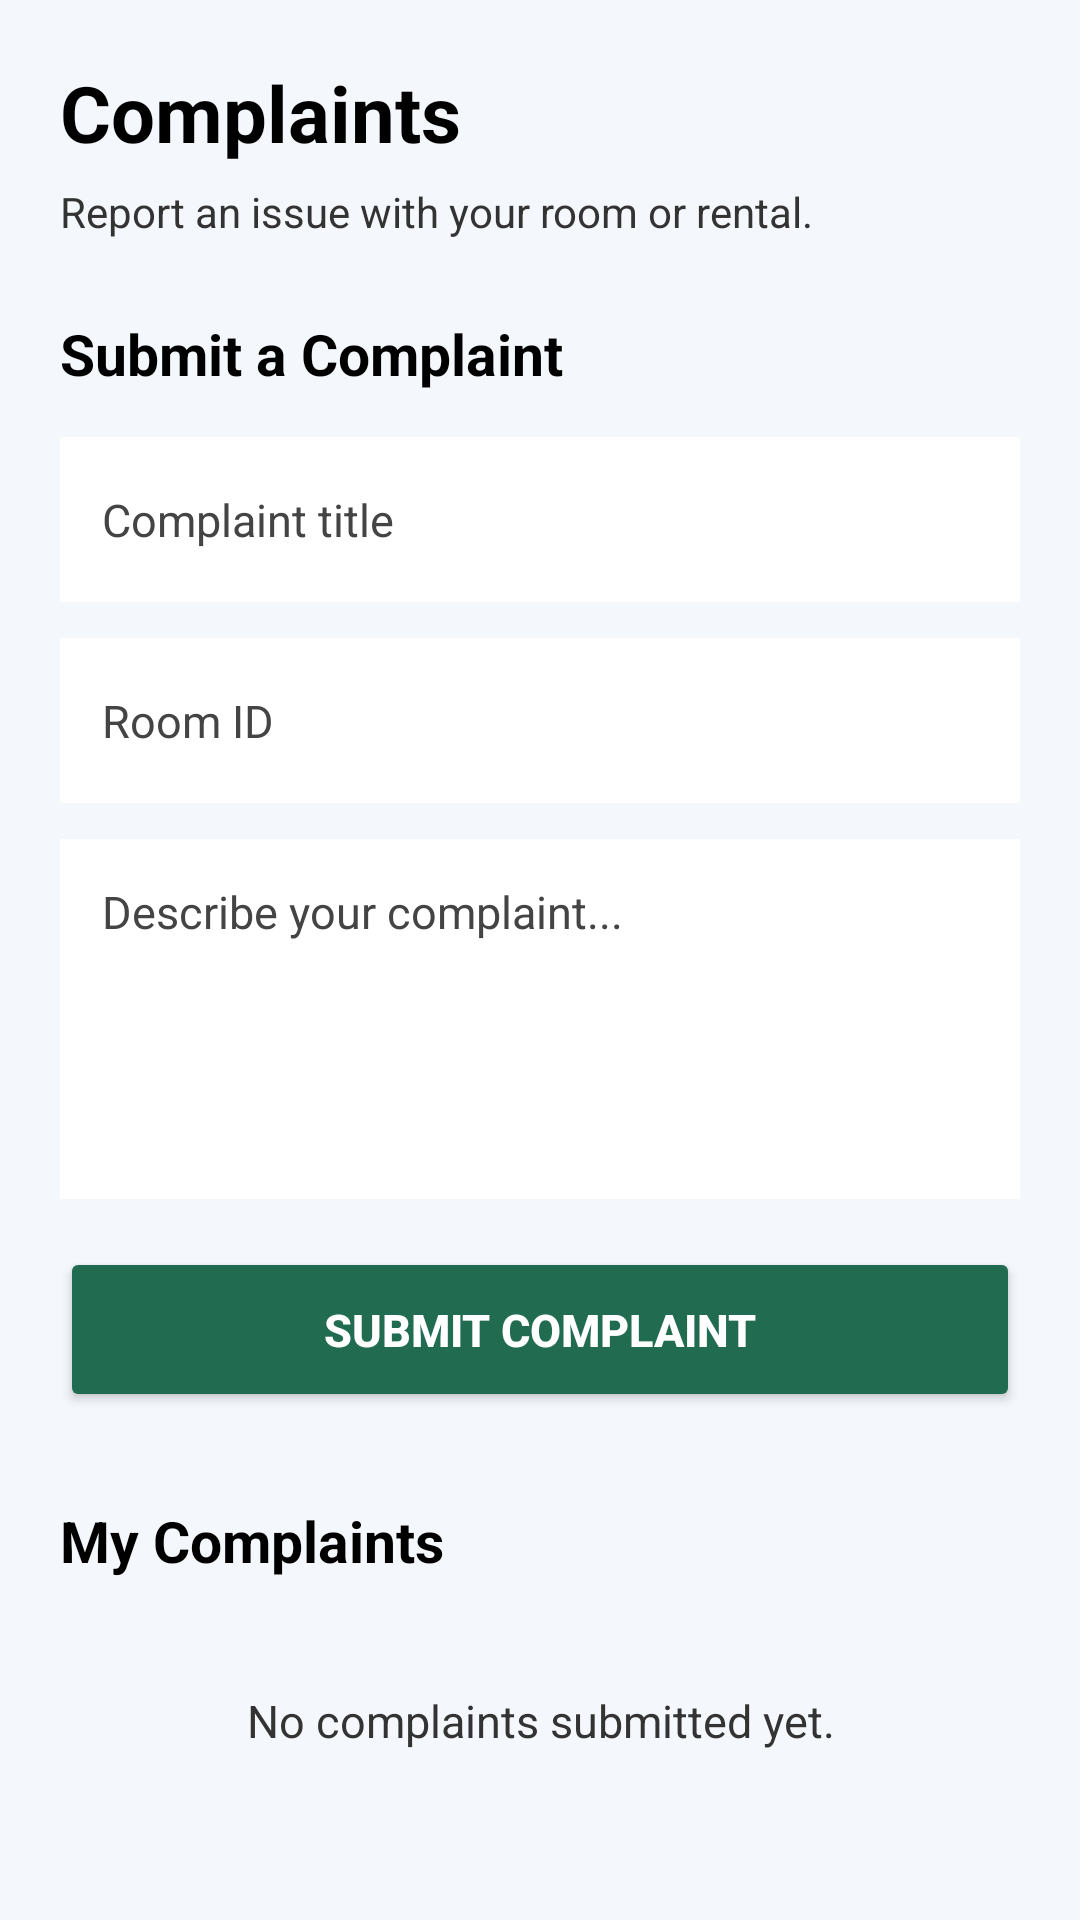

Produce the Android XML layout that renders to this screen, including the resource entries it uses.
<!-- AndroidManifest.xml: application theme Theme.Rental_System -->
<!-- res/layout/activity_complaint.xml -->
<?xml version="1.0" encoding="utf-8"?>
<ScrollView xmlns:android="http://schemas.android.com/apk/res/android"
    android:layout_width="match_parent"
    android:layout_height="match_parent"
    android:background="#F4F7FB"
    android:fillViewport="true">

    <LinearLayout
        android:layout_width="match_parent"
        android:layout_height="wrap_content"
        android:orientation="vertical"
        android:padding="20dp">

        <TextView
            android:layout_width="match_parent"
            android:layout_height="wrap_content"
            android:text="Complaints"
            android:textSize="26sp"
            android:textStyle="bold"
            android:textColor="#000000"
            android:layout_marginBottom="6dp" />

        <TextView
            android:layout_width="match_parent"
            android:layout_height="wrap_content"
            android:text="Report an issue with your room or rental."
            android:textSize="14sp"
            android:textColor="#333333"
            android:layout_marginBottom="25dp" />

        <TextView
            android:layout_width="wrap_content"
            android:layout_height="wrap_content"
            android:text="Submit a Complaint"
            android:textSize="19sp"
            android:textStyle="bold"
            android:textColor="#000000"
            android:layout_marginBottom="15dp" />

        <EditText
            android:id="@+id/etComplaintTitle"
            android:layout_width="match_parent"
            android:layout_height="55dp"
            android:hint="Complaint title"
            android:textSize="15sp"
            android:padding="14dp"
            android:background="#FFFFFF"
            android:textColor="#000000"
            android:textColorHint="#444444"
            android:inputType="textCapSentences"
            android:layout_marginBottom="12dp" />

        <EditText
            android:id="@+id/etComplaintRoomId"
            android:layout_width="match_parent"
            android:layout_height="55dp"
            android:hint="Room ID"
            android:textSize="15sp"
            android:padding="14dp"
            android:background="#FFFFFF"
            android:textColor="#000000"
            android:textColorHint="#444444"
            android:inputType="text"
            android:layout_marginBottom="12dp" />

        <EditText
            android:id="@+id/etComplaintDescription"
            android:layout_width="match_parent"
            android:layout_height="120dp"
            android:hint="Describe your complaint..."
            android:textSize="15sp"
            android:padding="14dp"
            android:gravity="top"
            android:inputType="textMultiLine|textCapSentences"
            android:background="#FFFFFF"
            android:textColor="#000000"
            android:textColorHint="#444444"
            android:layout_marginBottom="16dp" />

        <Button
            android:id="@+id/btnSubmitComplaint"
            android:layout_width="match_parent"
            android:layout_height="55dp"
            android:text="SUBMIT COMPLAINT"
            android:textSize="15sp"
            android:textStyle="bold"
            android:textColor="#FFFFFF"
            android:backgroundTint="#216B50"
            android:textAllCaps="false"
            android:layout_marginBottom="30dp" />

        <TextView
            android:layout_width="wrap_content"
            android:layout_height="wrap_content"
            android:text="My Complaints"
            android:textSize="19sp"
            android:textStyle="bold"
            android:textColor="#000000"
            android:layout_marginBottom="12dp" />

        <LinearLayout
            android:id="@+id/layoutComplaints"
            android:layout_width="match_parent"
            android:layout_height="wrap_content"
            android:orientation="vertical">

            <TextView
                android:id="@+id/tvNoComplaints"
                android:layout_width="match_parent"
                android:layout_height="wrap_content"
                android:text="No complaints submitted yet."
                android:textSize="15sp"
                android:textColor="#333333"
                android:gravity="center"
                android:padding="25dp" />

        </LinearLayout>

    </LinearLayout>
</ScrollView>
<!-- resources referenced by this layout -->
<resources>
  <style name="Theme.Rental_System" parent="Base.Theme.Rental_System" />
  <style name="Base.Theme.Rental_System" parent="Theme.Material3.Light.NoActionBar">
  
          <item name="colorPrimary">@color/rental_forest</item>
          <item name="colorOnPrimary">@color/white</item>
  
          <item name="colorSecondary">@color/rental_forest_dark</item>
          <item name="colorOnSecondary">@color/white</item>
  
          <item name="android:colorBackground">@color/rental_ivory</item>
          <item name="colorSurface">@color/rental_white</item>
          <item name="colorOnSurface">@color/rental_text</item>
  
          <item name="android:statusBarColor">@color/rental_forest_dark</item>
          <item name="android:navigationBarColor">@color/rental_forest_dark</item>
          <item name="android:windowLightStatusBar">false</item>
  
      </style>
  <color name="rental_forest">#173F35</color>
  <color name="white">#FFFFFFFF</color>
  <color name="rental_forest_dark">#102F28</color>
  <color name="rental_ivory">#F6F3EB</color>
  <color name="rental_white">#FFFFFF</color>
  <color name="rental_text">#253A31</color>
</resources>
